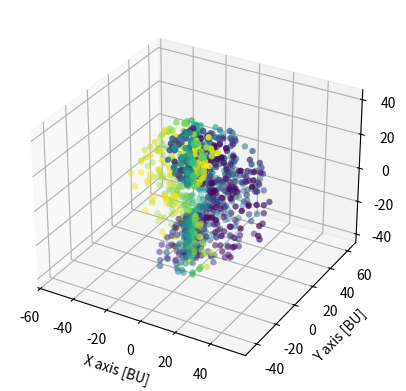

The matplotlib source for this figure:
import numpy as np
import matplotlib.pyplot as plt

from numpy.random import rand
from datetime import datetime
from scipy.spatial.transform import Rotation as R

######[1]  (START) INPUT SECTION (START) [1]######

nPoints = 1000 # [-]
R_min = 10 # [BU]
R_max = 40 # [BU]
theta_min = 0 # [deg]
theta_max = 180 # [deg]
phi_min = -120 # [deg]
phi_max = 120 # [deg]

######[1]  (END) INPUT SECTION (END) [1]######

# Define functions
def GenerateRandP(min,max,nPoints):
  '''
  This function generates nPoints random points uniformly distributed between 
  min and max

  # Arguments
      min: scalar, min value.
      max: scalar, max value.
      nPoints: scalar, number of points to generate.
  '''
  v_norm = rand(nPoints)
  v_rand = min + (v_norm * (max - min))
  return v_rand

def sph2cart(az, el, r):
    '''
    This function converts from spherical to cartesian coordinates

    # Arguments
        az: scalar, azimuth value. [rad]
        el: scalar, elevation value. [rad]
        r: scalar, range value. [-]
    '''
    rcos_theta = r * np.cos(el)
    x = rcos_theta * np.cos(az)
    y = rcos_theta * np.sin(az)
    z = r * np.sin(el)
    return x, y, z

def GenerateQSC_origin(camera_position):
    '''
    This function return a pointing quaternion to be used in Blender,
    given a camera position and assuming target to be positioned in the origin

    # Arguments
        camera_position: Numpy-array of length 3. Camera position.
    '''
    target_position = np.array([0,0,0])
    # compute camera-boresight
    camera_direction = camera_position - target_position
    camera_direction = camera_direction / np.linalg.norm(camera_direction)
    # compute camera-right
    camera_right = np.cross(np.array([0.0, 0.0, 1.0]), camera_direction)
    camera_right = camera_right / np.linalg.norm(camera_right)
    # compute camera-up
    camera_up = np.cross(camera_direction, camera_right)
    camera_up = camera_up / np.linalg.norm(camera_up)
    # Generate the quaternion for Blender [w,xyz]
    r_cam = R.from_matrix(np.transpose([camera_right,camera_up,camera_direction])) # ROTATION MUST ACCOUNT FOR THE FACT THAT THE CAMERA IS POINTING TOWARD -Z 
    r_cam = r_cam.as_quat()
    r_blender = [r_cam[3],r_cam[0],r_cam[1],r_cam[2]] # BLENDER USES HAMILTON CONVENTION
    return r_blender

def GenerateTimestamp():
    '''
    This function generates a univoque timestamp for saving purposes
    '''
    timestamp = datetime.now()
    formatted_timestamp = timestamp.strftime("%Y_%m_%d_%H_%M_%S")
    return formatted_timestamp

# Generate random distribution of camera positions in polar coordinates
R_dist = GenerateRandP(R_min,R_max,nPoints) # [BU]
theta_dist = GenerateRandP(theta_min,theta_max,nPoints) # [deg]
phi_dist = GenerateRandP(phi_min,phi_max,nPoints) # [deg]
# Transform from polar to cartesian coordinates
[x_Cam_dist,y_Cam_dist,z_Cam_dist] = sph2cart(theta_dist*np.pi/180,phi_dist*np.pi/180,R_dist) # [BU]
# Generate camera orientations according to camera positions
q_Cam_dist = np.zeros((nPoints,4)) # [-]
for ii in range (0,nPoints,1):
  q_Cam_dist[ii,:] = GenerateQSC_origin(np.array([x_Cam_dist[ii],y_Cam_dist[ii],z_Cam_dist[ii]]))
# Generate Body poses 
x_Body_dist = np.zeros((nPoints,1)) # [BU]
y_Body_dist = np.zeros((nPoints,1)) # [BU]
z_Body_dist = np.zeros((nPoints,1)) # [BU]
rot_Body_x_dist = np.zeros((nPoints,1)) # [deg]
rot_Body_y_dist = np.zeros((nPoints,1)) # [deg]
rot_Body_z_dist = GenerateRandP(0,360,nPoints) # [deg]
q_Body_dist = np.zeros((nPoints,4)) # [-]

for ii in range (0,nPoints,1):
  r = R.from_euler('xyz',[rot_Body_x_dist[ii][0],rot_Body_y_dist[ii][0],rot_Body_z_dist[ii]],degrees=True)
  q = r.as_quat()
  q_Body_dist[ii,:] = [q[3],q[0],q[1],q[2]]
# Generate Sun's positions (Assumed on Y-axis in this example)
x_Sun_dist = np.zeros((nPoints,1)) # [BU]
y_Sun_dist = np.ones((nPoints,1))*R_max*1e3 # [BU]
z_Sun_dist = np.zeros((nPoints,1)) # [BU]
# Generate output timestamp
output_timestamp = GenerateTimestamp()

# Display camera positions
plt.figure()
ax = plt.axes(projection='3d')
ax.scatter(x_Cam_dist,y_Cam_dist,z_Cam_dist, c=theta_dist, cmap='viridis', linewidth=0.1);
plt.axis('equal')
plt.xlabel('X axis [BU]')
plt.ylabel('Y axis [BU]')

# Generate LABEL matrix for export as .txt
LABEL = np.zeros((nPoints,18))
for ii in range(0,nPoints,1):
  # [0] ID or ET
  LABEL[ii,0] = ii
  # [1,2,3] Body pos [BU] and [4,5,6,7] orientation [-]
  LABEL[ii,1] = x_Body_dist[ii]
  LABEL[ii,2] = y_Body_dist[ii]
  LABEL[ii,3] = z_Body_dist[ii] 
  LABEL[ii,4] = q_Body_dist[ii,0]
  LABEL[ii,5] = q_Body_dist[ii,1]
  LABEL[ii,6] = q_Body_dist[ii,2] 
  LABEL[ii,7] = q_Body_dist[ii,3] 
  # [8,9,10] Camera pos [BU] and [11,12,13,14] orientation [-]
  LABEL[ii,8] = x_Cam_dist[ii]
  LABEL[ii,9] = y_Cam_dist[ii]
  LABEL[ii,10] = z_Cam_dist[ii] 
  LABEL[ii,11] = q_Cam_dist[ii,0]
  LABEL[ii,12] = q_Cam_dist[ii,1]
  LABEL[ii,13] = q_Cam_dist[ii,2] 
  LABEL[ii,14] = q_Cam_dist[ii,3] 
  # [15,16,17] Sun pos [BU]
  LABEL[ii,15] = x_Sun_dist[ii]
  LABEL[ii,16] = y_Sun_dist[ii]
  LABEL[ii,17] = z_Sun_dist[ii] 

# Export the LABEL matrix for rendering in CORTO
np.savetxt('Cloud_' + output_timestamp + '.txt', LABEL)